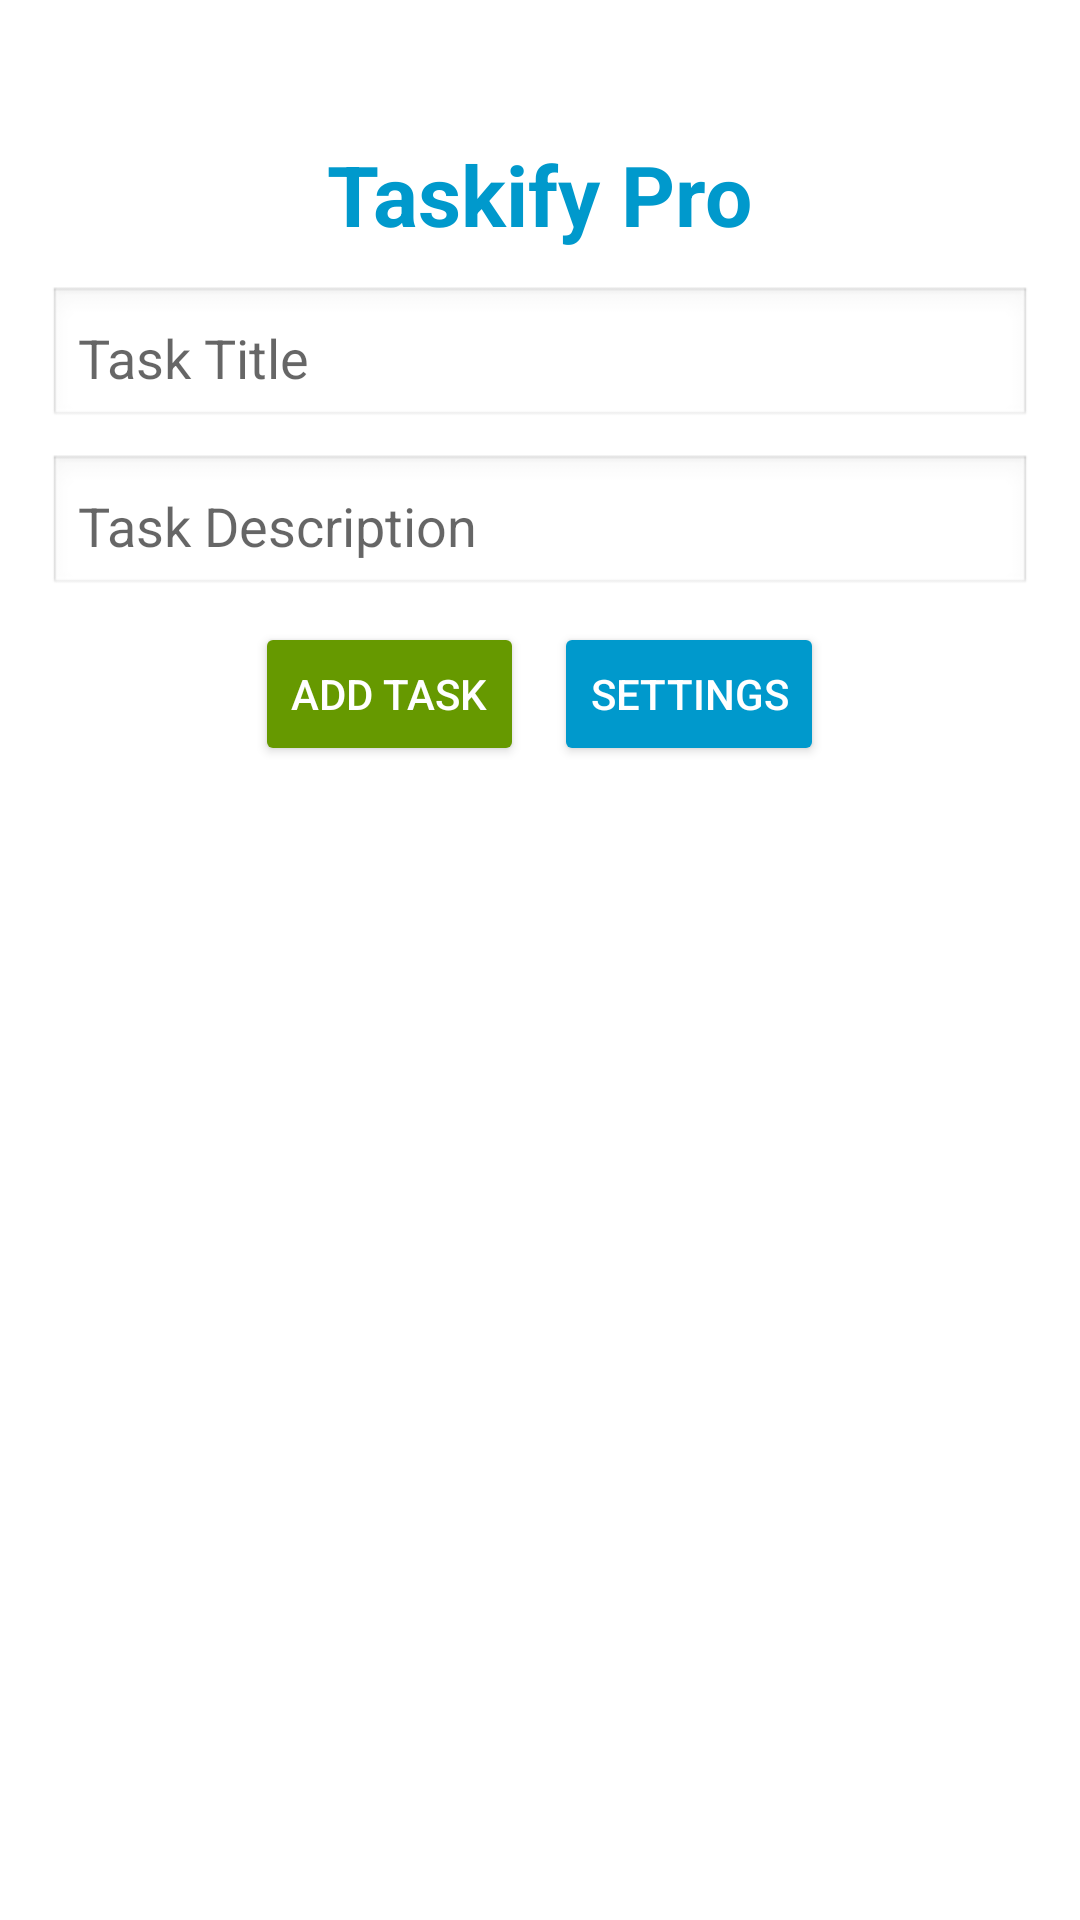

This screen was rendered from an Android layout file. Write that file and the resources it references.
<!-- AndroidManifest.xml: application theme Theme.TaskifyPro -->
<!-- res/layout/activity_main.xml -->
<?xml version="1.0" encoding="utf-8"?>
<LinearLayout xmlns:android="http://schemas.android.com/apk/res/android"
    xmlns:tools="http://schemas.android.com/tools"
    android:layout_width="match_parent"
    android:layout_height="match_parent"
    android:orientation="vertical"
    android:padding="16dp"
    android:background="@android:color/white"
    tools:context=".MainActivity">

    <TextView
        android:layout_width="wrap_content"
        android:layout_height="wrap_content"
        android:layout_marginTop="30dp"
        android:text="@string/taskify_title"
        android:textSize="28sp"
        android:textStyle="bold"
        android:textColor="@android:color/holo_blue_dark"
        android:layout_gravity="center_horizontal"
        android:layout_marginBottom="12dp"/>

    <EditText
        android:id="@+id/et_title"
        android:layout_width="match_parent"
        android:layout_height="wrap_content"
        android:hint="@string/task_title_hint"
        android:background="@android:drawable/edit_text"
        android:padding="10dp"
        android:textColor="@android:color/black"
        android:layout_marginBottom="8dp"/>

    <EditText
        android:id="@+id/et_desc"
        android:layout_width="match_parent"
        android:layout_height="wrap_content"
        android:hint="@string/task_desc_hint"
        android:background="@android:drawable/edit_text"
        android:padding="10dp"
        android:textColor="@android:color/black"
        android:layout_marginBottom="8dp"/>

    <LinearLayout
        android:layout_width="match_parent"
        android:layout_height="wrap_content"
        android:orientation="horizontal"
        android:gravity="center"
        android:layout_marginBottom="12dp">

        <Button
            android:id="@+id/btn_add"
            android:layout_width="wrap_content"
            android:layout_height="wrap_content"
            android:text="@string/add_task"
            android:backgroundTint="@android:color/holo_green_dark"
            android:textColor="@android:color/white"
            android:layout_marginEnd="10dp" />

        <Button
            android:id="@+id/btn_settings"
            android:layout_width="wrap_content"
            android:layout_height="wrap_content"
            android:text="@string/settings"
            android:backgroundTint="@android:color/holo_blue_dark"
            android:textColor="@android:color/white" />
    </LinearLayout>

    <androidx.recyclerview.widget.RecyclerView
        android:id="@+id/task_recycler"
        android:layout_width="match_parent"
        android:layout_height="0dp"
        android:layout_weight="1"
        android:scrollbars="vertical" />

</LinearLayout>
<!-- resources referenced by this layout -->
<resources>
  <string name="add_task">Add Task</string>
  <string name="settings">Settings</string>
  <string name="task_desc_hint">Task Description</string>
  <string name="task_title_hint">Task Title</string>
  <string name="taskify_title">Taskify Pro</string>
  <style name="Theme.TaskifyPro" parent="Theme.MaterialComponents.DayNight.DarkActionBar">
          
          <item name="colorPrimary">@color/purple_500</item>
          <item name="colorPrimaryVariant">@color/purple_700</item>
          <item name="colorOnPrimary">@color/white</item>
          
          <item name="colorSecondary">@color/teal_200</item>
          <item name="colorSecondaryVariant">@color/teal_700</item>
          <item name="colorOnSecondary">@color/black</item>
          
          <item name="android:statusBarColor">?attr/colorPrimaryVariant</item>
          
      </style>
  <!-- not gathered from this repository: default colours our renderer supplied (Android Studio template values) -->
  <color name="purple_500">#FF6200EE</color>
  <color name="purple_700">#FF3700B3</color>
  <color name="teal_200">#FF03DAC5</color>
  <color name="teal_700">#FF018786</color>
  <color name="black">#FF000000</color>
  <color name="white">#FFFFFFFF</color>
</resources>
